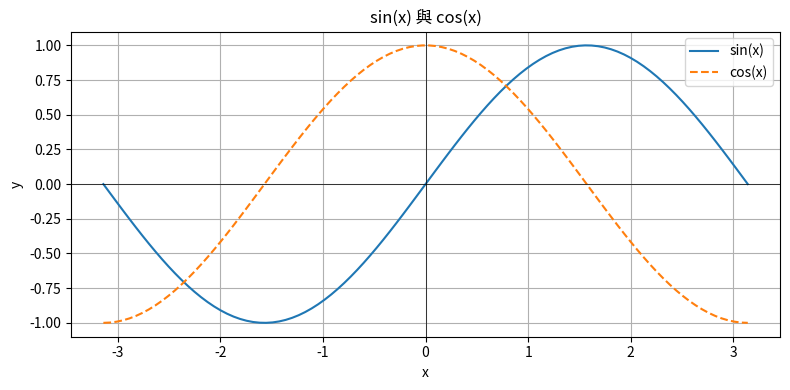

Write the Python code that produced this figure.
import numpy as np

#常用來建立ndarray實體的函式    
arr1 = np.array([1, 2, 3])
print("從列表建立的陣列 arr1:", arr1)

arr2 = np.arange(0, 10, 2)
print("建立一個等差序列陣列 arr2:", arr2)

arr3 = np.zeros((2, 3))
print("建立一個2x3的全零陣列 arr3:\n", arr3)

arr4 = np.ones((3, 2))
print("建立一個3x2的全部值為1的陣列 arr4:\n", arr4)

arr5 = np.eye(3)
print("建立一個3x3的單位矩陣 arr5:\n", arr5)
arr6 = np.random.rand(2, 2)
print("建立一個2x2的隨機陣列 arr6:\n", arr6)
print("="*15)

# 3. 使用 Matplotlib 繪製函數圖形
import matplotlib.pyplot as plt

x = np.linspace(-np.pi, np.pi, 100)
y_sin = np.sin(x)
y_cos = np.cos(x)

plt.figure(figsize=(8, 4))
plt.plot(x, y_sin, label='sin(x)', color='C0')
plt.plot(x, y_cos, label='cos(x)', color='C1', linestyle='--')
plt.axhline(0, color='k', linewidth=0.5)
plt.axvline(0, color='k', linewidth=0.5)
plt.title('sin(x) 與 cos(x)')
plt.xlabel('x')
plt.ylabel('y')
plt.legend()
plt.grid(True)
plt.tight_layout()
plt.show()


